Run: headless pygame with SDL's dummy video driver; simulated clock (each Clock.tick advances the game by its frame time, no real sleeping); random seed 0; keys injected as events and as key.get_pressed() state; no mouse input.
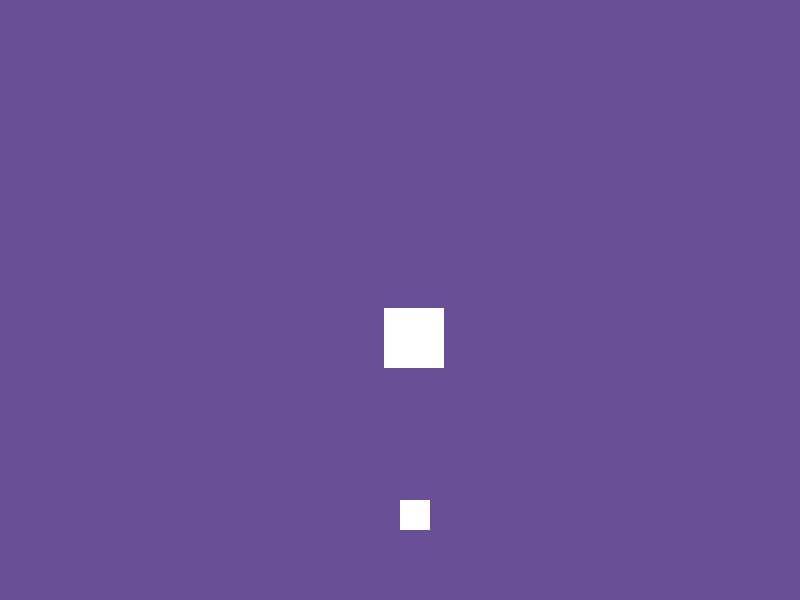
Frame 1 of 4 · flips 1–60 · no input
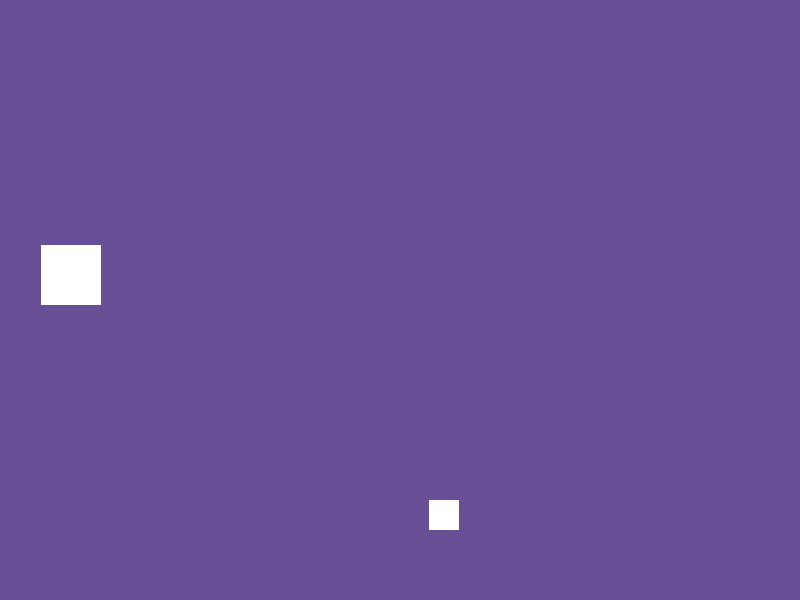
Frame 2 of 4 · flips 61–180 · tapped SPACE, RETURN · held RIGHT (→), D
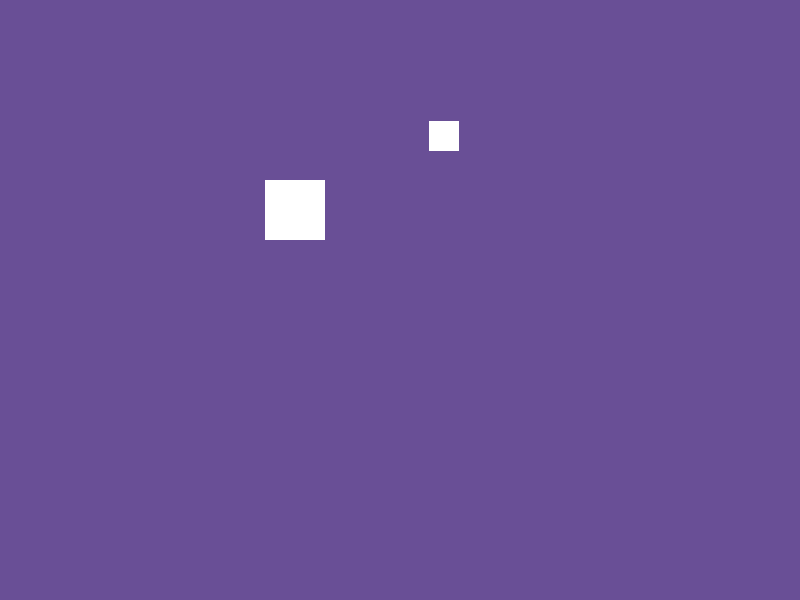
Frame 3 of 4 · flips 181–300 · held DOWN (↓), S
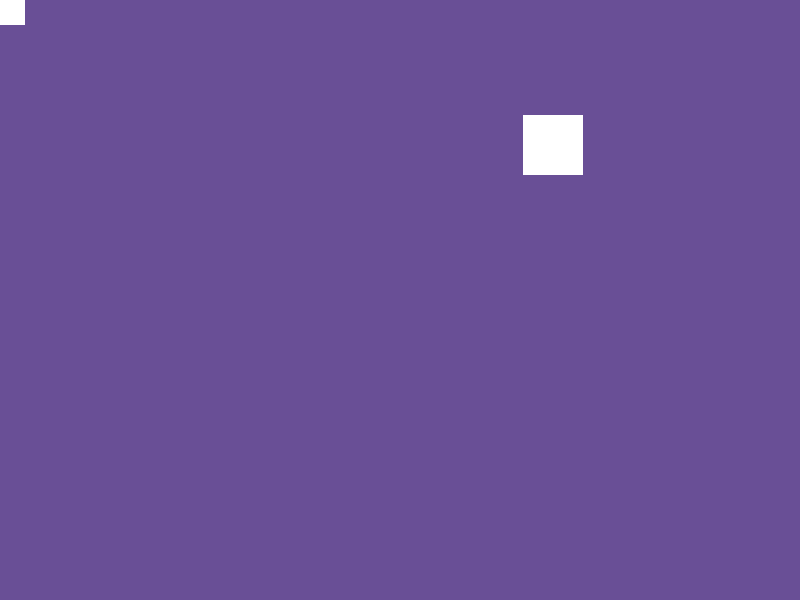
Frame 4 of 4 · flips 301–420 · held LEFT (←), A, UP (↑), W

The pygame program that drew these frames:

import pygame
import random

pygame.init() 


################################
###     GLOBAL VARIABLES    ####
################################


szerokosc = 800
wysokosc = 600

window = pygame.display.set_mode((szerokosc, wysokosc))

player_x = szerokosc // 2
player_y = wysokosc - 100
player = pygame.Rect(player_x, player_y, 30, 30)

asteroid_x = random.randint(-10, szerokosc)
asteroid_y = random.randint(5, 10)
asteroid = pygame.Rect(asteroid_x, asteroid_y, 60, 60)

speed = 7
cooldown = 0
cooldown_time = 15 

bullets = []
asteroids = []


##########################
###      FUNCTIONS    ####
##########################


def sterowanie():

    global player_x  
    global player_y  
    
    keys = pygame.key.get_pressed()

    ruch_prawo = keys[pygame.K_RIGHT]
    ruch_lewo = keys[pygame.K_LEFT]
    ruch_gora = keys[pygame.K_UP]
    ruch_dol = keys[pygame.K_DOWN]

    if ruch_prawo:
        player_x += speed
    if ruch_lewo:
        player_x -= speed
    if ruch_gora:
        player_y -= speed
    if ruch_dol:
        player_y += speed


    if player_x <= 0:
        player_x = szerokosc
    if player_x >= szerokosc:
        player_x = -5
    if player_y <= 0:
        player_y = wysokosc
    if player_y >= wysokosc:
        player_y = -5



def strzelanie():
    
    global cooldown

    keys = pygame.key.get_pressed()

    if keys[pygame.K_SPACE] and cooldown <= 0:                                    
        bullet_x = player_x + player.width // 2
        bullet_y = player_y
        bullets.append([bullet_x, bullet_y])
        cooldown = cooldown_time  


    for bullet in bullets:
        bullet[1] -= 15
        if bullet[1] < 0:
            bullets.remove(bullet)

    if cooldown > 0:
        cooldown -= 1  

def kolidowanie():

    global bullets, asteroids, player, run

    bullets_to_remove = []  

    for bullet in bullets:
        bullet = pygame.Rect(bullet[0], bullet[1], 5, 10)
        for asteroid in asteroids:
            asteroid = pygame.Rect(asteroid[0], asteroid[1], 60, 60)
            if bullet.colliderect(asteroid): 
                bullets_to_remove.append(bullet)
                asteroids.remove(asteroid)


    for bullet in bullets_to_remove:
        bullets.remove(bullet)

    
    for asteroid in asteroids:
        asteroid = pygame.Rect(asteroid[0], asteroid[1], 60, 60)
        if player.colliderect(asteroid):
            run = False


def kolidowanie2():
    global bullets, asteroids, player, run

    bullets_to_remove = []  

    for bullet in bullets[:]:
        bullet_rect = pygame.Rect(bullet[0], bullet[1], 5, 10)
        for asteroid in asteroids[:]:
            asteroid_rect = pygame.Rect(asteroid[0], asteroid[1], 60, 60)
            if bullet_rect.colliderect(asteroid_rect):
                bullets_to_remove.append(bullet)
                asteroids.remove(asteroid)

    for bullet in bullets_to_remove:
        bullets.remove(bullet)

    player_rect = pygame.Rect(player_x, player_y, 30, 30)
    for asteroid in asteroids[:]:
        asteroid_rect = pygame.Rect(asteroid[0], asteroid[1], 60, 60)
        if player_rect.colliderect(asteroid_rect):
            run = False



def asteroidy():
    global asteroid_x, asteroid_y, asteroid

    asteroid_y += 5

    if asteroid_y > wysokosc: 
        asteroid_y = -60 
        asteroid_x = random.randint(0, szerokosc - 60)
        
    asteroid = pygame.Rect(asteroid_x, asteroid_y, 60, 60) 


run = True
while run:
    pygame.time.Clock().tick(60)

    for event in pygame.event.get():
        if event.type == pygame.QUIT:
            pygame.quit()

    sterowanie()  
    strzelanie() 
   
    
          
    window.fill((105, 79, 150))

    asteroidy()
    kolidowanie2()

    player = pygame.Rect(player_x, player_y, 30, 30)  
    pygame.draw.rect(window, (255, 255, 255), player)  
    for bullet in bullets:
        pygame.draw.rect(window, (255, 255, 255), pygame.Rect(bullet[0], bullet[1], 5, 10))

    pygame.draw.rect(window, (255, 255, 255), asteroid)

    pygame.display.update() 
